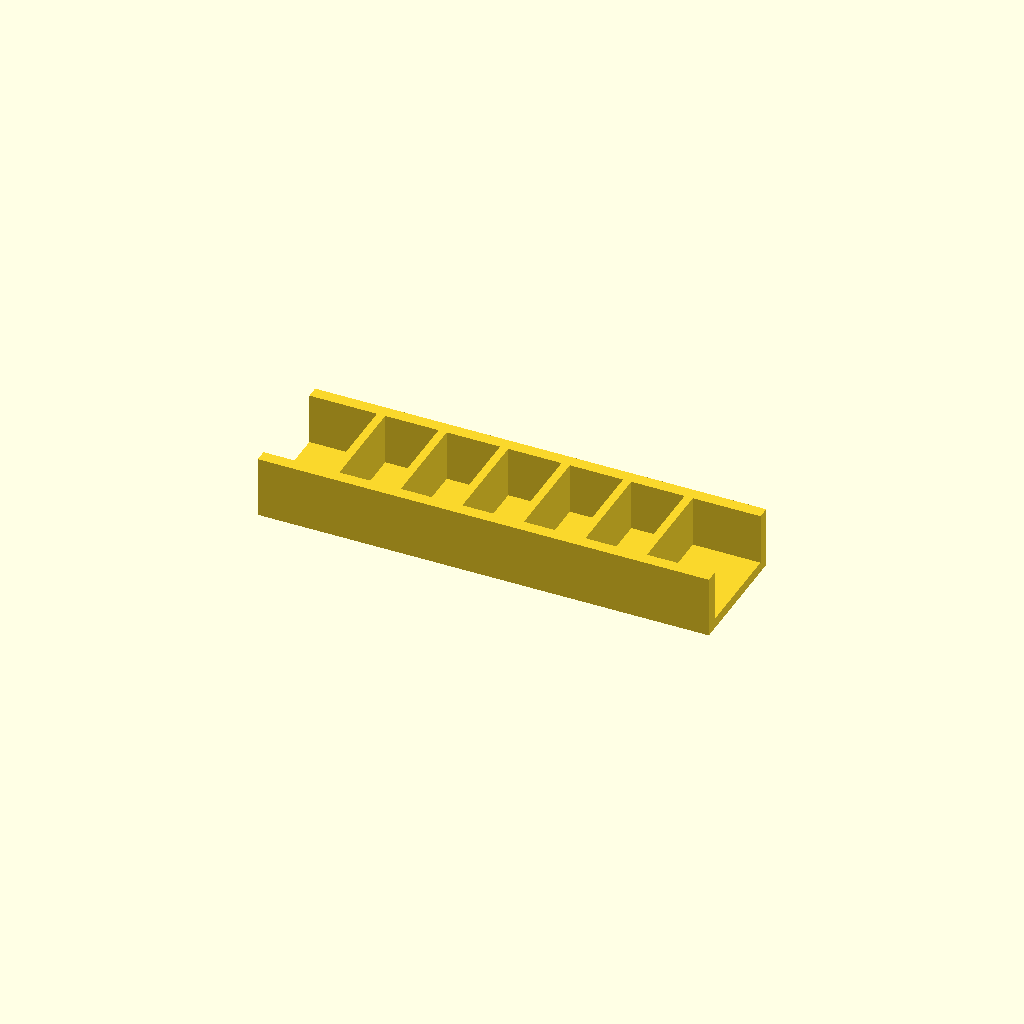
Cell 1: the model at its default parameters.
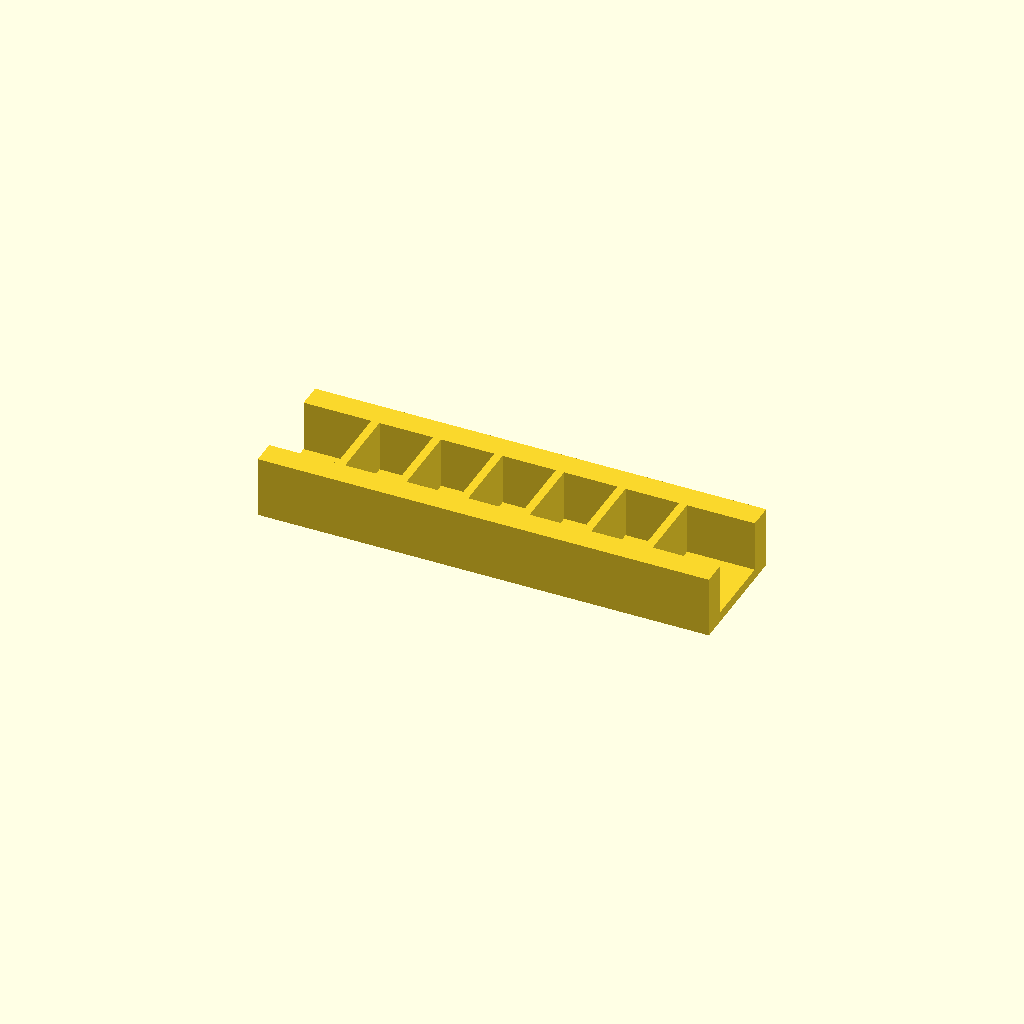
Cell 2 — rail_w set to 12, the other parameters unchanged.
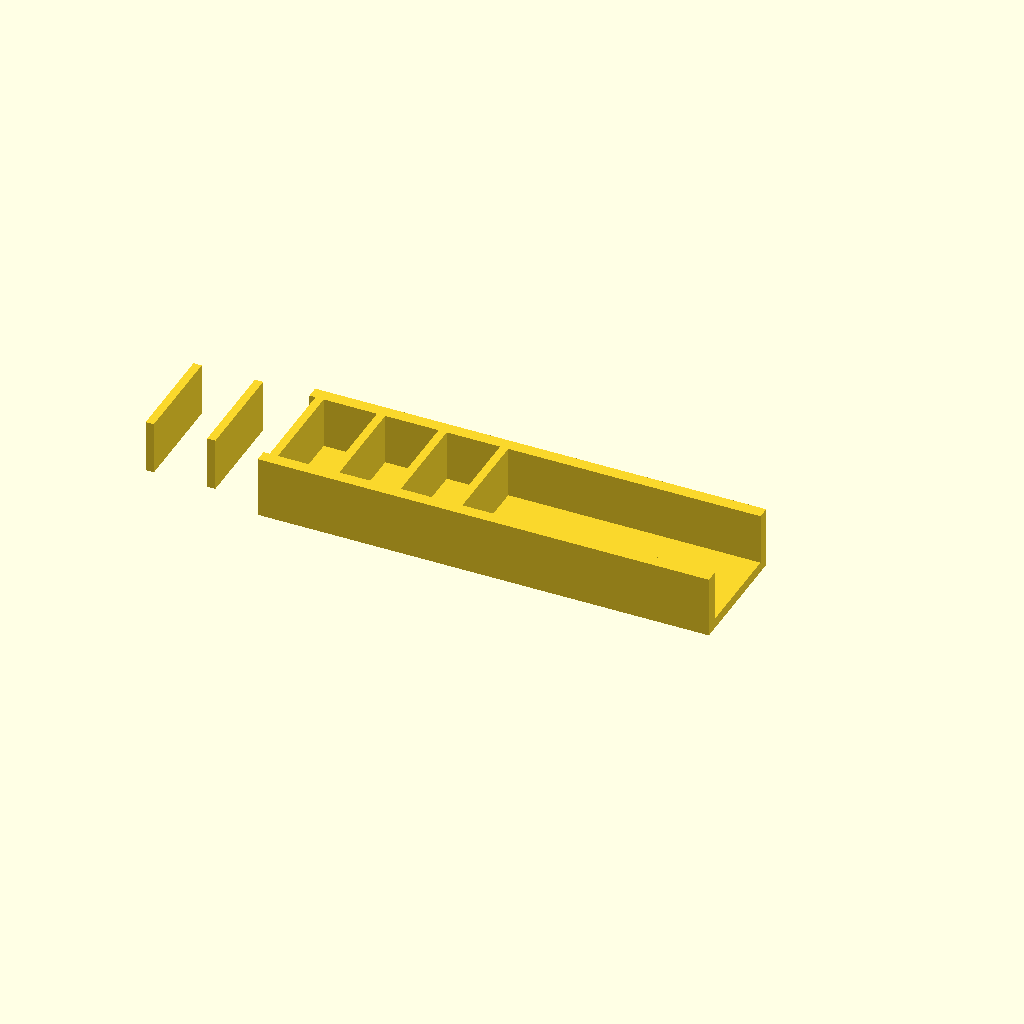
Cell 3: the same model with ribs = 12.
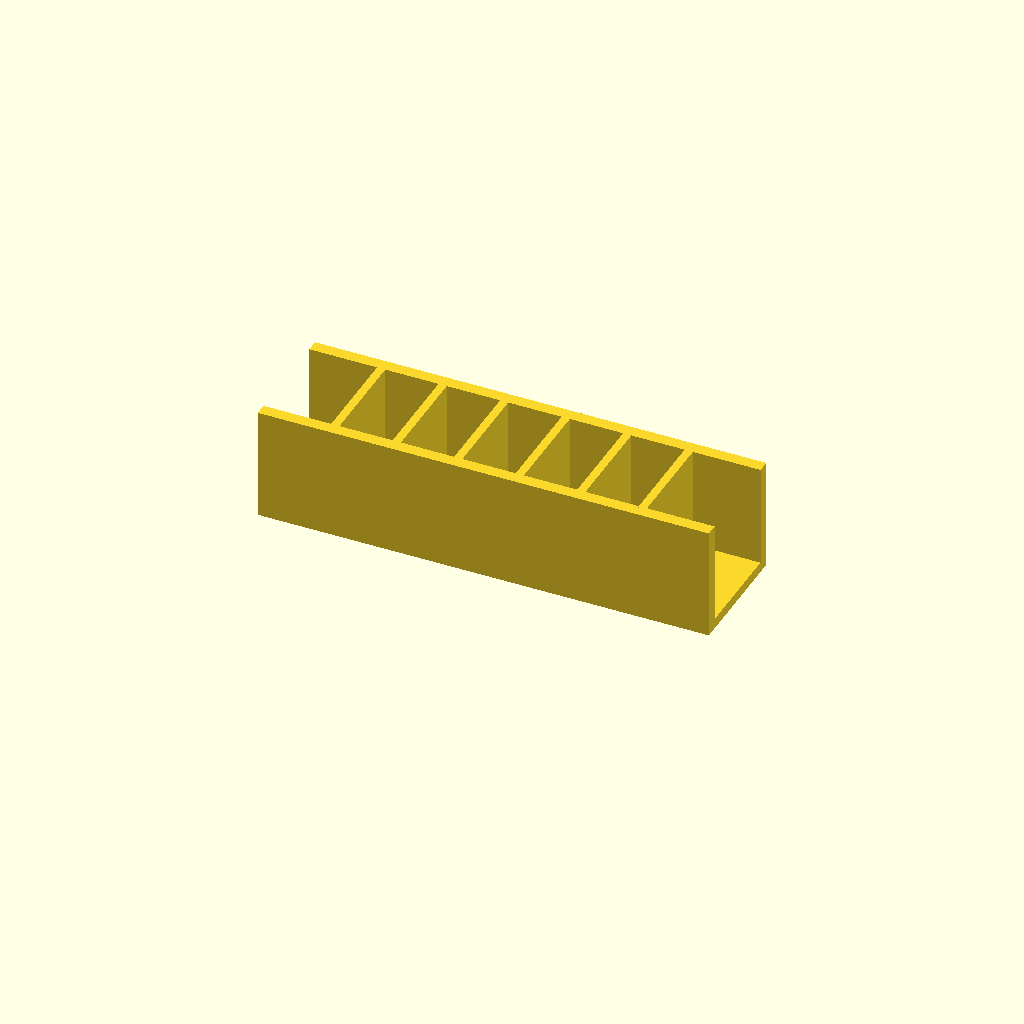
Cell 4: the same model with rib_h = 50.
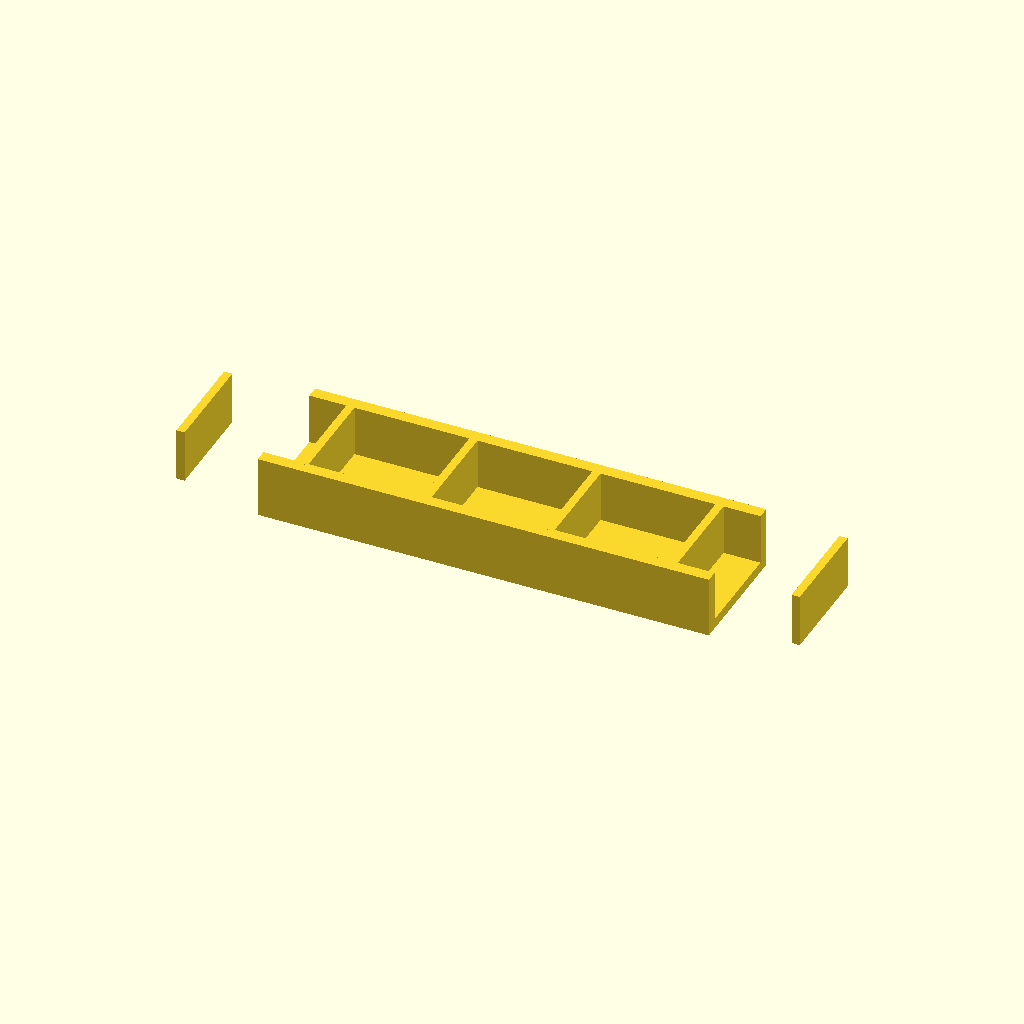
Cell 5: the same model with pitch = 60.
All cells are drawn from one camera (rotation 55°, 0°, 25°, orthographic, colour scheme Cornfield), so only the parameter changes between them.
OpenSCAD source file optional_data/data/place1/ribframes/part_0111.scad:
$fn = 32;

// ----------------------------------------------------------------------
// Rib frame 220 x 60 x 30
// 6 ribs at 30 mm pitch
// ----------------------------------------------------------------------

// --- parameters (mm) ---
frame = [220, 60, 5];  // base plate size (x, y, z)
rail_w = 6;            // side rail width
ribs = 6;              // number of ribs
rib_t = 4;             // rib thickness
rib_h = 25;            // rib height above the base plate
pitch = 30;            // pitch between rib centres

// --- derived feature positions (mm) ---
span = (ribs - 1) * pitch;          // = 150   distance between the outer ribs
origin_x = -span / 2;               // = -75   X of the first rib
rib_len = frame[1] - 2 * rail_w + 2;  // = 50   rib length, 1 mm into each rail
feature_centers = [
  [origin_x + 0 * pitch, 0],
  [origin_x + 1 * pitch, 0],
  [origin_x + 2 * pitch, 0],
  [origin_x + 3 * pitch, 0],
  [origin_x + 4 * pitch, 0],
  [origin_x + 5 * pitch, 0]
];   // rib centre line, drives the rib loop

// base plate, two side rails, then the ribs read straight off feature_centers
union() {
  translate([-frame[0] / 2, -frame[1] / 2, 0]) cube(frame);
  translate([-frame[0] / 2, -frame[1] / 2, 0]) cube([frame[0], rail_w, frame[2] + rib_h]);
  translate([-frame[0] / 2, frame[1] / 2 - rail_w, 0]) cube([frame[0], rail_w, frame[2] + rib_h]);
  for (centre = feature_centers)
    translate([centre[0] - rib_t / 2, centre[1] - rib_len / 2, frame[2] - 1])
      cube([rib_t, rib_len, rib_h + 1]);
}
Parameter table extracted from the source (name, type, default, range or options):
frame: vector, default [220, 60, 5]
rail_w: number, default 6
ribs: number, default 6
rib_t: number, default 4
rib_h: number, default 25
pitch: number, default 30
